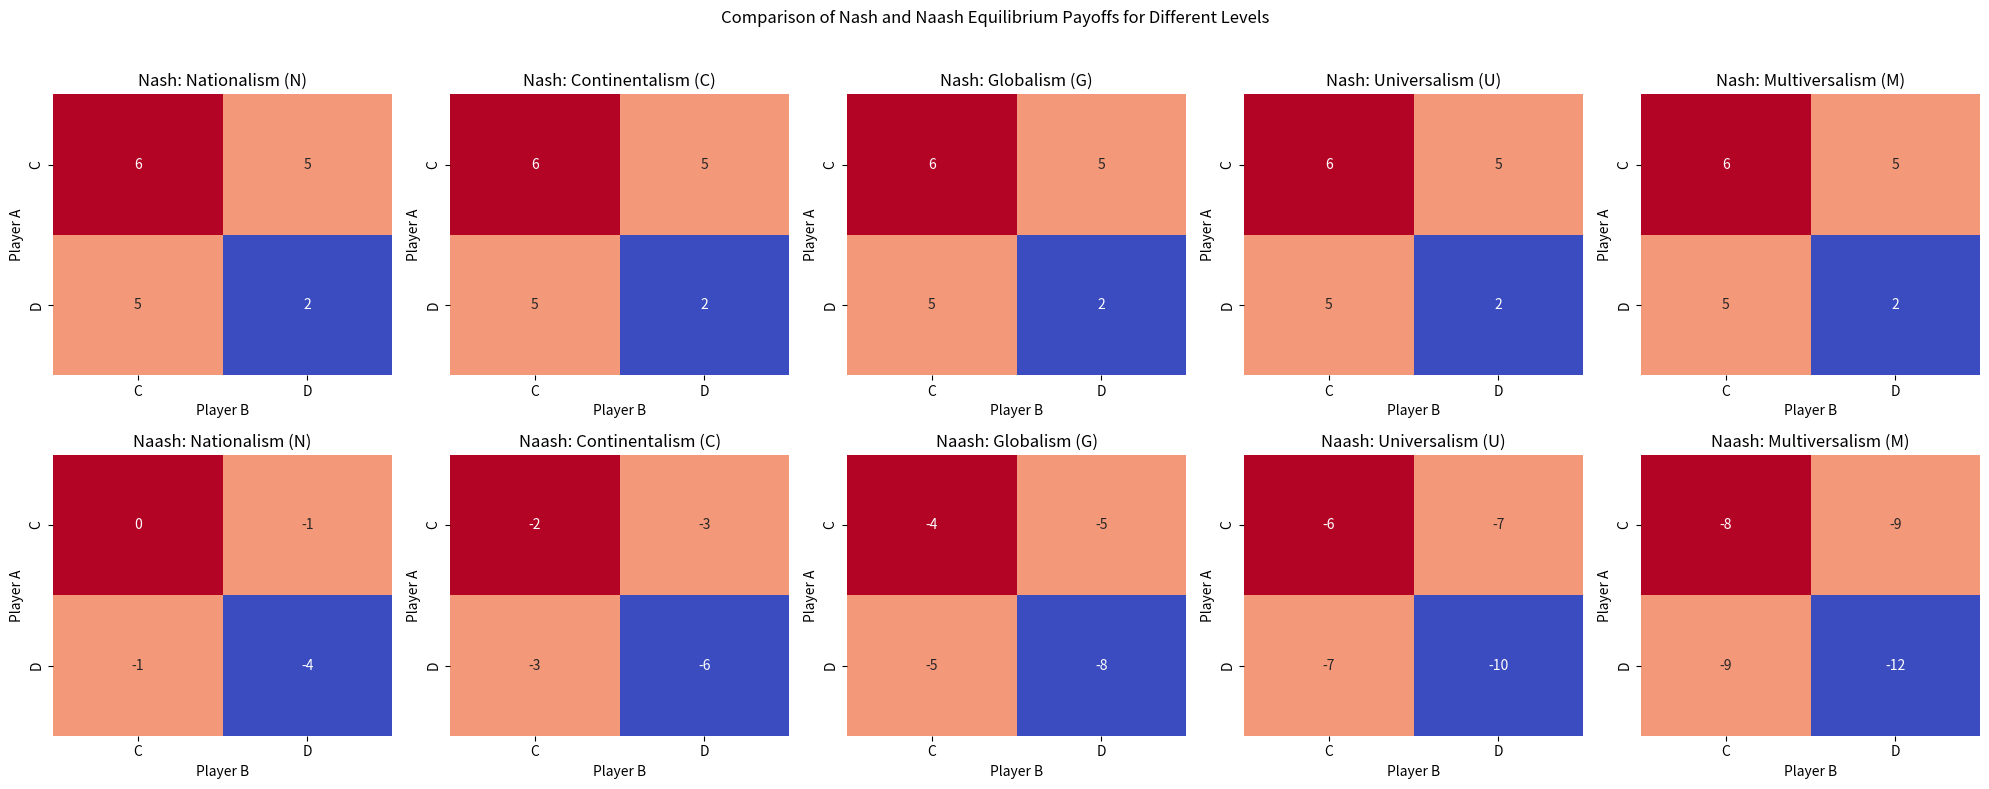

Reproduce this figure in Python.
import numpy as np
import seaborn as sns
import matplotlib.pyplot as plt

# Payoff matrices for Nash and Naash equilibrium
nash_payoffs = {
    'Nationalism (N)': [[3, 3], [0, 5], [5, 0], [1, 1]],
    'Continentalism (C)': [[3, 3], [0, 5], [5, 0], [1, 1]],
    'Globalism (G)': [[3, 3], [0, 5], [5, 0], [1, 1]],
    'Universalism (U)': [[3, 3], [0, 5], [5, 0], [1, 1]],
    'Multiversalism (M)': [[3, 3], [0, 5], [5, 0], [1, 1]]
}

naash_payoffs = {
    'Nationalism (N)': [[0, 0], [-3, 2], [2, -3], [-2, -2]],
    'Continentalism (C)': [[-1, -1], [-4, 1], [1, -4], [-3, -3]],
    'Globalism (G)': [[-2, -2], [-5, 0], [0, -5], [-4, -4]],
    'Universalism (U)': [[-3, -3], [-6, -1], [-1, -6], [-5, -5]],
    'Multiversalism (M)': [[-4, -4], [-7, -2], [-2, -7], [-6, -6]]
}

# Plotting Nash and Naash equilibrium payoffs
fig, axes = plt.subplots(2, 5, figsize=(20, 8))
fig.suptitle('Comparison of Nash and Naash Equilibrium Payoffs for Different Levels')

for i, (level, matrix) in enumerate(nash_payoffs.items()):
    ax = axes[0, i]
    nash_matrix = np.array(matrix).reshape(2, 2, 2)
    nash_data = np.sum(nash_matrix, axis=2)
    sns.heatmap(nash_data, annot=np.sum(nash_matrix, axis=2), fmt="d", cmap='coolwarm', ax=ax, cbar=False)
    ax.set_title(f'Nash: {level}')
    ax.set_xticks([0.5, 1.5])
    ax.set_yticks([0.5, 1.5])
    ax.set_xticklabels(['C', 'D'])
    ax.set_yticklabels(['C', 'D'])
    ax.set_xlabel('Player B')
    ax.set_ylabel('Player A')

for i, (level, matrix) in enumerate(naash_payoffs.items()):
    ax = axes[1, i]
    naash_matrix = np.array(matrix).reshape(2, 2, 2)
    naash_data = np.sum(naash_matrix, axis=2)
    sns.heatmap(naash_data, annot=np.sum(naash_matrix, axis=2), fmt="d", cmap='coolwarm', ax=ax, cbar=False)
    ax.set_title(f'Naash: {level}')
    ax.set_xticks([0.5, 1.5])
    ax.set_yticks([0.5, 1.5])
    ax.set_xticklabels(['C', 'D'])
    ax.set_yticklabels(['C', 'D'])
    ax.set_xlabel('Player B')
    ax.set_ylabel('Player A')

plt.tight_layout(rect=[0, 0, 1, 0.96])
plt.show()
